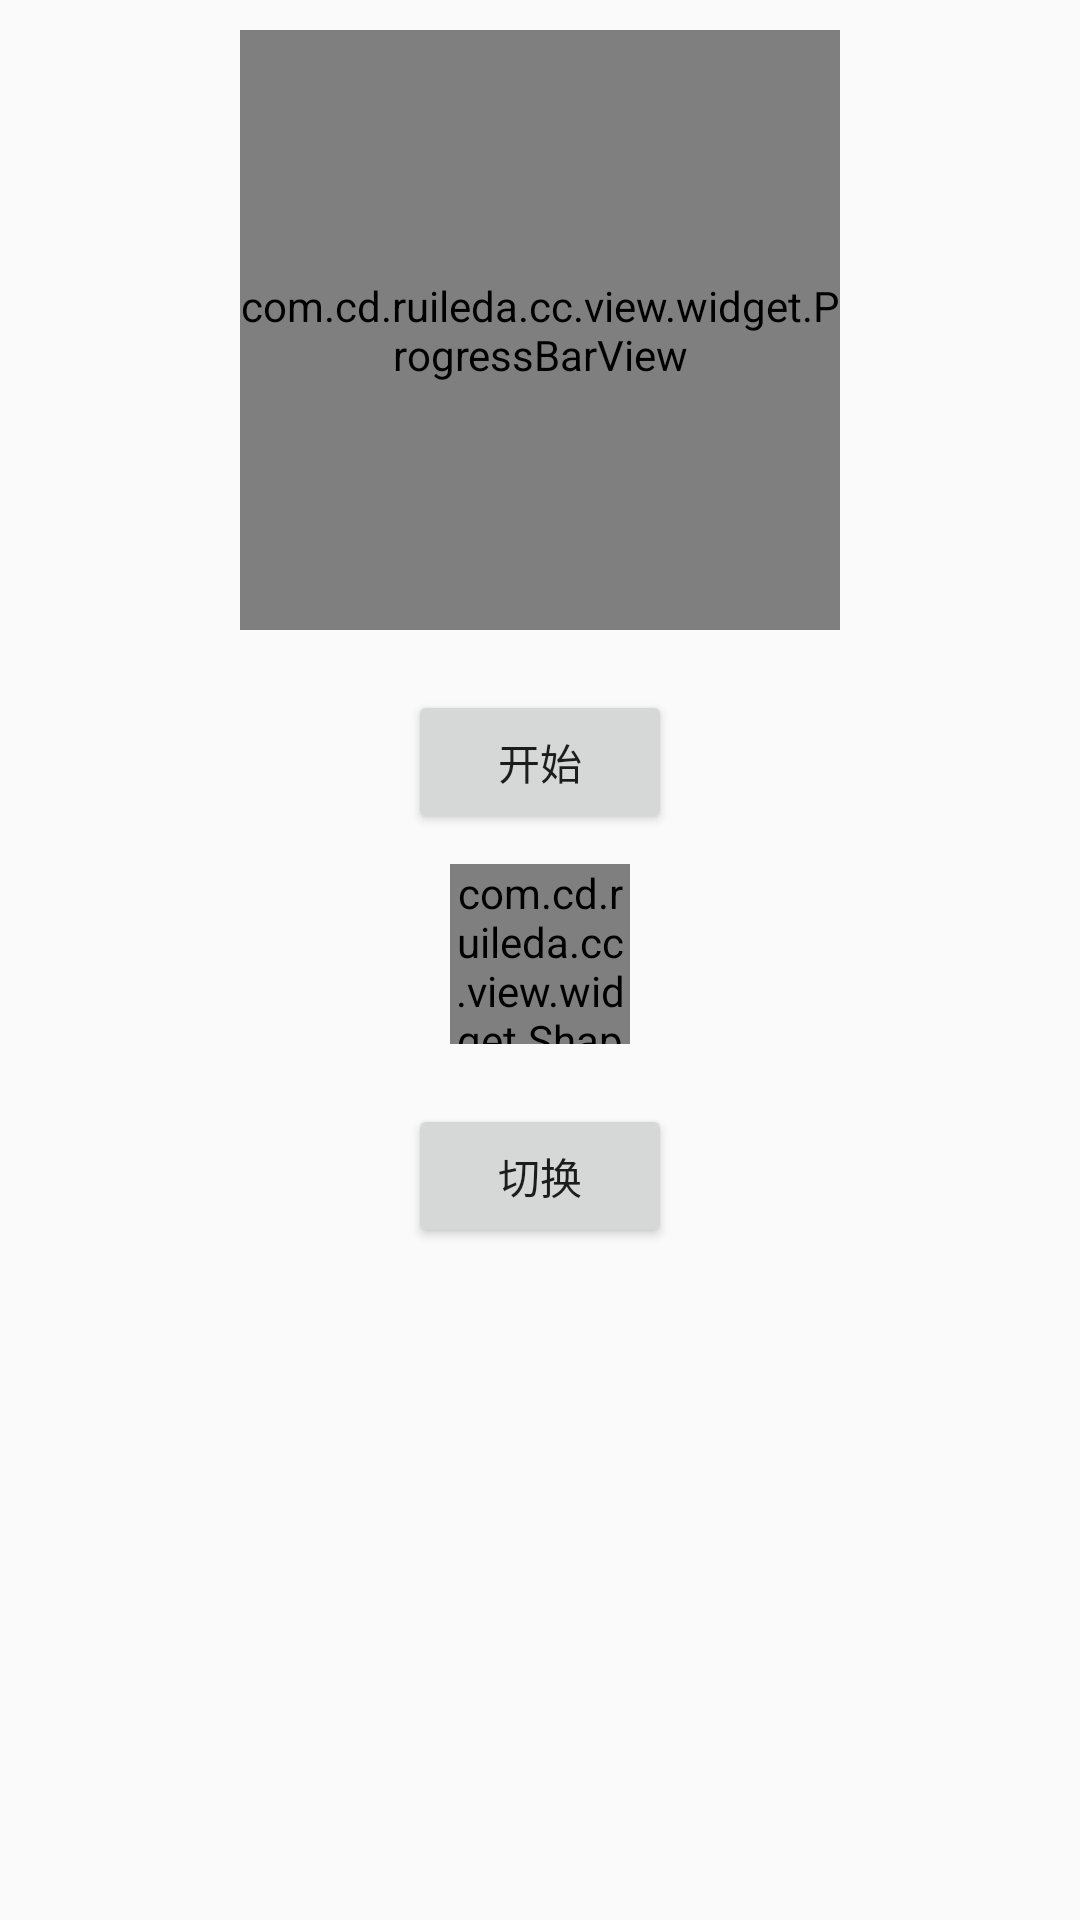

Here is an Android app screen rendered from its layout file. Give the layout XML and the strings, colors and styles it references.
<!-- AndroidManifest.xml: application theme AppTheme -->
<!-- res/layout/layoutprogress.xml -->
<?xml version="1.0" encoding="utf-8"?>
<LinearLayout xmlns:android="http://schemas.android.com/apk/res/android"
    android:layout_width="match_parent"
    xmlns:app="http://schemas.android.com/apk/res-auto"
    android:orientation="vertical"
    android:layout_height="match_parent">



<com.cd.ruileda.cc.view.widget.ProgressBarView
    android:id="@+id/viewprogress"
    android:layout_width="200dp"
    android:layout_height="200dp"
    app:outBackground="@color/home_but_bg"
    app:progressTextColor="@color/teal_700"
    app:innerBackground="@color/main_color"
    app:roundWidth="20dp"
    android:layout_gravity="center"
    app:progressTextSize="50sp"
    android:layout_margin="10dp"
    />

    <Button
        android:id="@+id/buttonstart"
        android:layout_width="wrap_content"
        android:layout_height="wrap_content"
        android:layout_gravity="center"
        android:layout_marginTop="10dp"
        android:text="开始" />

    <com.cd.ruileda.cc.view.widget.ShapeView
        android:id="@+id/shape_view"
        android:layout_centerInParent="true"
        android:layout_width="60dp"
        android:layout_margin="10dp"
        android:layout_gravity="center"
        android:layout_height="60dp" />



    <Button
        android:id="@+id/button2ShapeView"
        android:layout_width="wrap_content"
        android:layout_height="wrap_content"
        android:layout_gravity="center"
        android:layout_marginTop="10dp"
        android:onClick="exchange"
        android:text="切换" />


</LinearLayout>
<!-- resources referenced by this layout -->
<resources>
  <color name="home_but_bg">#6272AD</color>
  <color name="main_color">#ffda44</color>
  <color name="teal_700">#FF018786</color>
  <style name="AppTheme" parent="Theme.AppCompat.Light.NoActionBar">
          
          <item name="colorPrimary">@color/colorPrimary</item>
          <item name="colorPrimaryDark">@color/colorPrimaryDark</item>
          <item name="colorAccent">@color/colorAccent</item>
      </style>
  <!-- not gathered from this repository: default colours our renderer supplied (Android Studio template values) -->
  <color name="colorPrimary">#FF6200EE</color>
  <color name="colorPrimaryDark">#FF3700B3</color>
  <color name="colorAccent">#FF03DAC5</color>
</resources>
